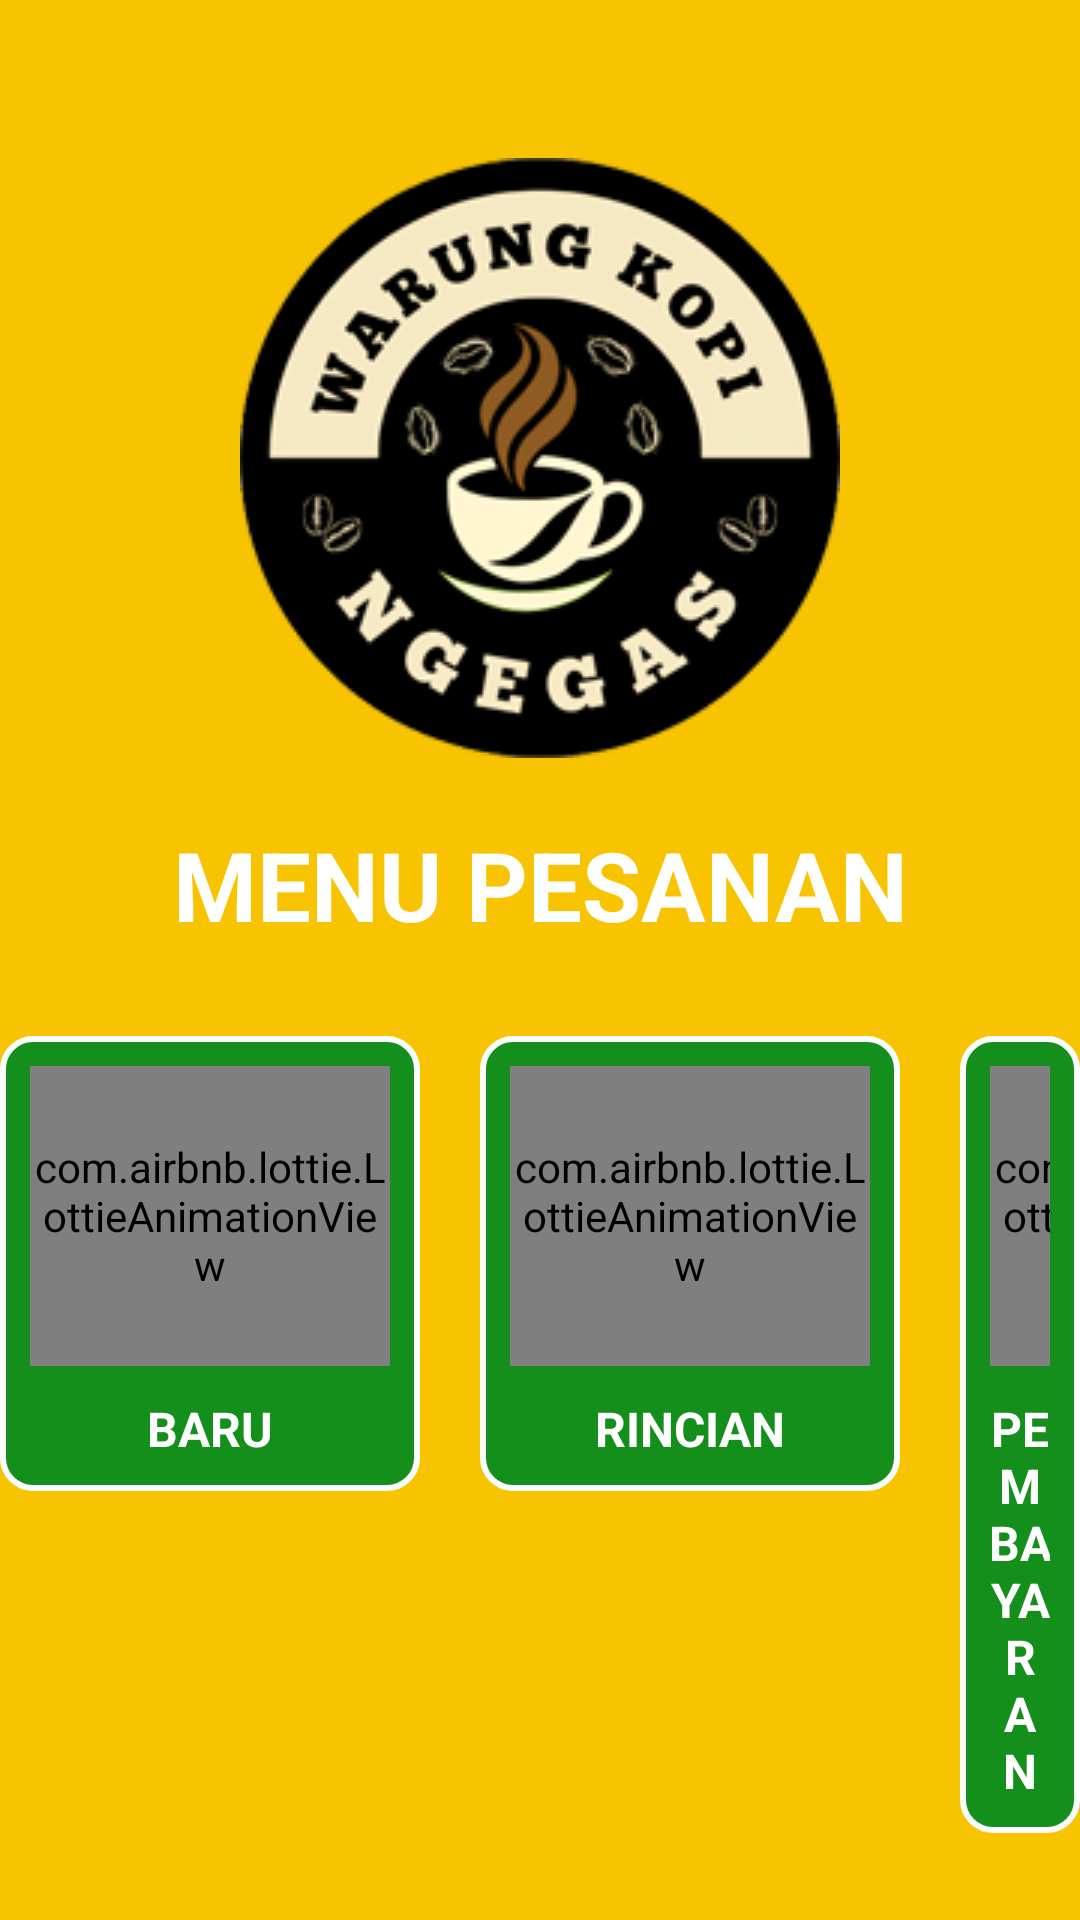

Here is an Android app screen rendered from its layout file. Give the layout XML and the strings, colors and styles it references.
<!-- AndroidManifest.xml: application theme Theme.NonaSeblak -->
<!-- res/layout/activity_order_menu.xml -->
<?xml version="1.0" encoding="utf-8"?>
<androidx.constraintlayout.widget.ConstraintLayout xmlns:android="http://schemas.android.com/apk/res/android"
    xmlns:app="http://schemas.android.com/apk/res-auto"
    xmlns:tools="http://schemas.android.com/tools"
    android:layout_width="match_parent"
    android:layout_height="match_parent"
    android:background="@color/ic_launcher_background"
    tools:context=".activity.OrderMenuActivity">

    <ImageView
        android:id="@+id/imageView2"
        android:layout_width="wrap_content"
        android:layout_height="wrap_content"
        app:layout_constraintBottom_toBottomOf="parent"
        app:layout_constraintEnd_toEndOf="parent"
        app:layout_constraintHorizontal_bias="0.5"
        app:layout_constraintStart_toStartOf="parent"
        app:layout_constraintTop_toTopOf="parent"
        app:layout_constraintVertical_bias="0.120000005"
        app:srcCompat="@drawable/splash_screen" />

    <TextView
        android:id="@+id/textView2"
        android:layout_width="wrap_content"
        android:layout_height="wrap_content"
        android:text="MENU PESANAN"
        android:textColor="@color/white"
        android:textStyle="bold"
        android:textSize="32sp"
        app:layout_constraintBottom_toBottomOf="parent"
        app:layout_constraintEnd_toEndOf="parent"
        app:layout_constraintStart_toStartOf="parent"
        app:layout_constraintTop_toBottomOf="@+id/imageView2"
        app:layout_constraintVertical_bias="0.060000002" />

    <LinearLayout
        android:id="@+id/linearLayout2"
        android:layout_width="match_parent"
        android:layout_height="wrap_content"
        android:orientation="horizontal"
        android:gravity="center_horizontal"
        app:layout_constraintBottom_toBottomOf="parent"
        app:layout_constraintEnd_toEndOf="parent"
        app:layout_constraintStart_toStartOf="parent"
        app:layout_constraintTop_toBottomOf="@+id/textView2">

        <LinearLayout
            android:id="@+id/buttonMakeOrder"
            android:layout_width="wrap_content"
            android:layout_height="wrap_content"
            android:background="@drawable/btn_bg_selector_green"
            android:clickable="true"
            android:orientation="vertical"
            android:padding="10dp"
            android:focusable="true">

            <com.airbnb.lottie.LottieAnimationView
                android:layout_width="120dp"
                android:layout_height="100dp"
                android:background="@color/white"
                app:lottie_autoPlay="true"
                app:lottie_loop="true"
                app:lottie_rawRes="@raw/order_start" />

            <TextView
                android:layout_width="match_parent"
                android:layout_height="wrap_content"
                android:layout_marginTop="10dp"
                android:gravity="center"
                android:text="BARU"
                android:textColor="@drawable/btn_txt_selector_green"
                android:textSize="16sp"
                android:textStyle="bold" />
        </LinearLayout>

        <LinearLayout
            android:id="@+id/buttonListOrder"
            android:layout_width="wrap_content"
            android:layout_height="wrap_content"
            android:layout_marginStart="20dp"
            android:layout_marginLeft="20dp"
            android:background="@drawable/btn_bg_selector_green"
            android:clickable="true"
            android:orientation="vertical"
            android:padding="10dp">

            <com.airbnb.lottie.LottieAnimationView
                android:layout_width="120dp"
                android:layout_height="100dp"
                android:background="@color/white"
                app:lottie_autoPlay="true"
                app:lottie_loop="true"
                app:lottie_rawRes="@raw/order_list" />

            <TextView
                android:layout_width="match_parent"
                android:layout_height="wrap_content"
                android:layout_marginTop="10dp"
                android:gravity="center"
                android:text="RINCIAN"
                android:textColor="@drawable/btn_txt_selector_green"
                android:textSize="16sp"
                android:textStyle="bold" />
        </LinearLayout>

        <LinearLayout
            android:id="@+id/buttonOrder"
            android:layout_width="wrap_content"
            android:layout_height="wrap_content"
            android:layout_marginStart="20dp"
            android:layout_marginLeft="20dp"
            android:background="@drawable/btn_bg_selector_green"
            android:clickable="true"
            android:orientation="vertical"
            android:padding="10dp">

            <com.airbnb.lottie.LottieAnimationView
                android:id="@+id/animationView"
                android:layout_width="120dp"
                android:layout_height="100dp"
                android:background="@color/white"
                app:lottie_autoPlay="true"
                app:lottie_loop="true"
                app:lottie_rawRes="@raw/order_finish" />

            <TextView
                android:layout_width="match_parent"
                android:layout_height="wrap_content"
                android:layout_marginTop="10dp"
                android:gravity="center"
                android:text="PEMBAYARAN"
                android:textColor="@drawable/btn_txt_selector_green"
                android:textSize="16sp"
                android:textStyle="bold" />
        </LinearLayout>

    </LinearLayout>

</androidx.constraintlayout.widget.ConstraintLayout>
<!-- resources referenced by this layout -->
<resources>
  <color name="ic_launcher_background">#F8C301</color>
  <color name="white">#FFFFFFFF</color>
  <!-- drawable btn_bg_selector_green (drawable) -->
  <?xml version="1.0" encoding="utf-8"?>
  <selector xmlns:android="http://schemas.android.com/apk/res/android">
      
      <item android:state_pressed="true">
          <shape android:shape="rectangle">
              <solid android:color="@color/white" />
              <corners android:radius="10dp" />
              <stroke android:width="2dp" android:color="@color/white" />
          </shape>
      </item>
      
      
      
      <item android:state_enabled="false">
          <shape android:shape="rectangle">
              <solid android:color="@color/black" />
              <corners android:radius="10dp" />
              <stroke android:width="2dp" android:color="@color/white" />
          </shape>
      </item>
      
      <item>
          <shape android:shape="rectangle">
              <solid android:color="@color/green" />
              <corners android:radius="10dp" />
              <stroke android:width="2dp" android:color="@color/white" />
          </shape>
      </item>
  </selector>
  <!-- drawable btn_txt_selector_green (drawable) -->
  <?xml version="1.0" encoding="utf-8"?>
  <selector xmlns:android="http://schemas.android.com/apk/res/android">
      
      <item android:color="@color/green" android:state_pressed="true" />
      
      
      
      
      
      <item android:color="@color/white" />
  </selector>
  <!-- drawable splash_screen: png bitmap (drawable, 55439 bytes) -->
  <style name="Theme.NonaSeblak" parent="Base.Theme.NonaSeblak" />
  <color name="black">#FF000000</color>
  <color name="green">#158F1B</color>
  <style name="Base.Theme.NonaSeblak" parent="Theme.Material3.DayNight.NoActionBar">
          
          
  
      </style>
</resources>
